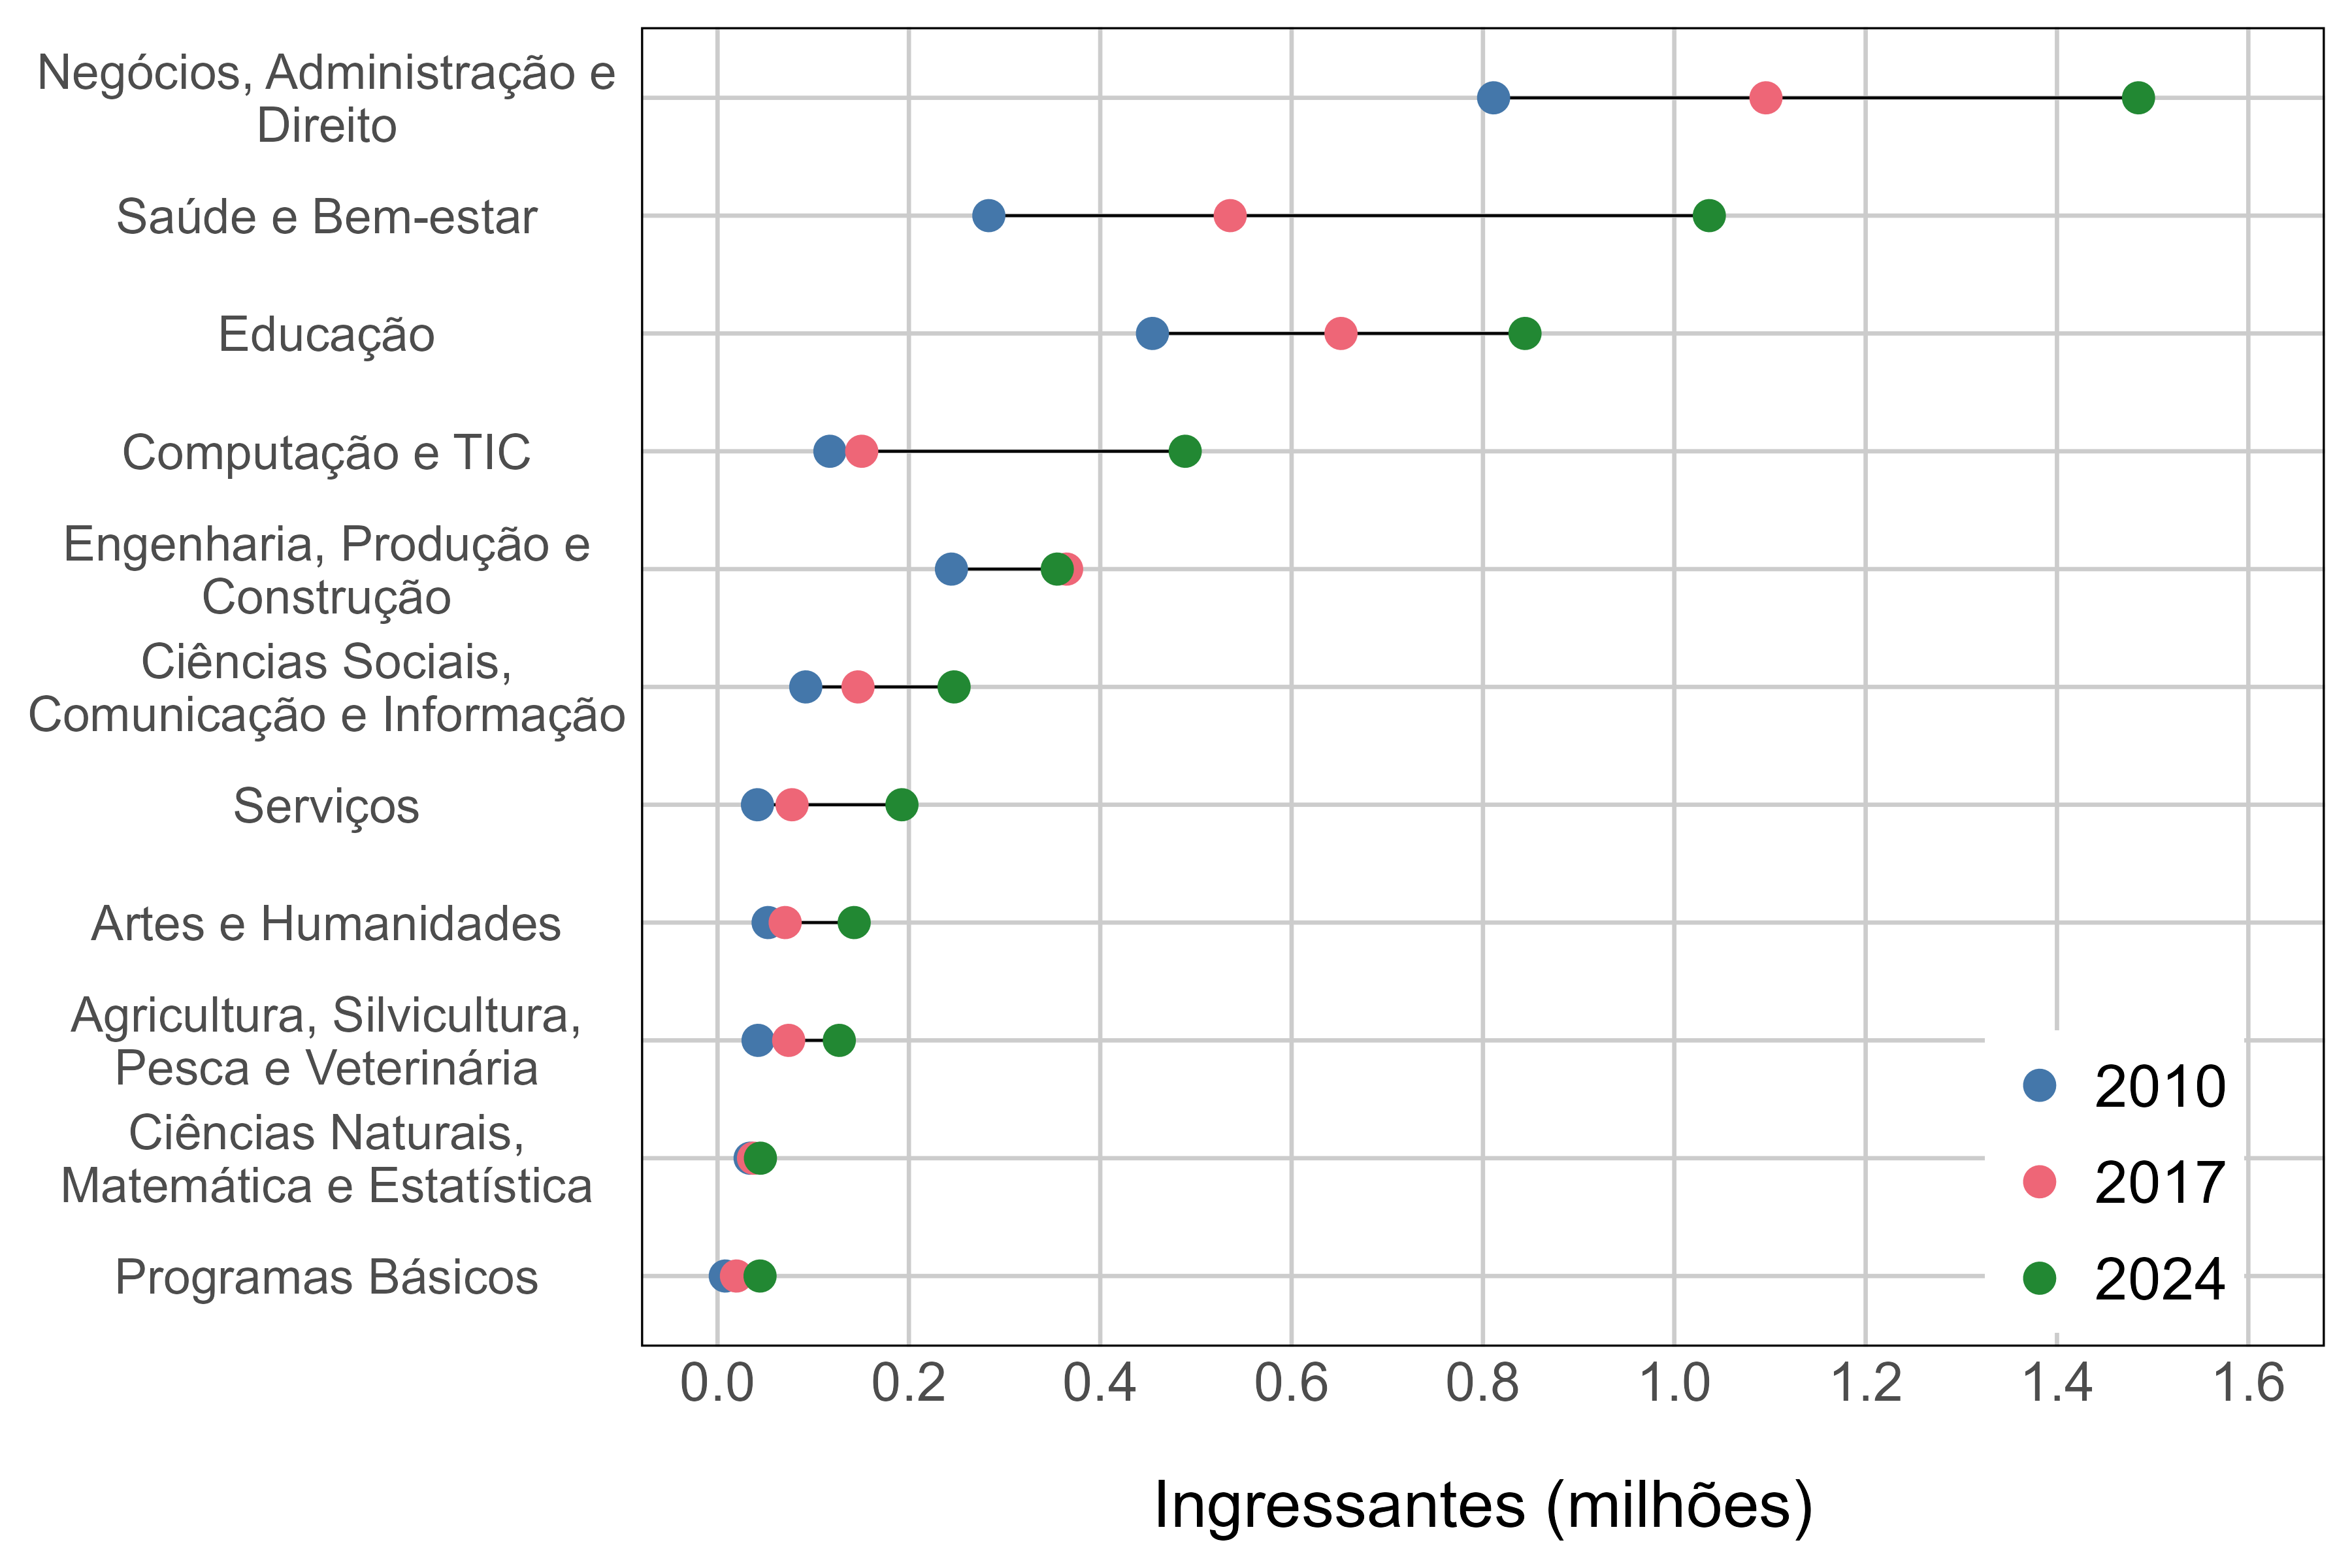

Data behind this chart, as committed beside it:
indicador_code, indicador_nome, bloco_var, bloco_nome, grupo_code, grupo_nome, serie_var, serie_nome, unidade, ano, valor
A5, Distribuição de ingressantes e matrícula…, co_cine_area_geral, Área de conhecimento (CINE Brasil), 0, Programas Básicos, qt_ing, Ingressantes, Quantidade (milhões), 2010, 0.008076
A5, Distribuição de ingressantes e matrícula…, co_cine_area_geral, Área de conhecimento (CINE Brasil), 0, Programas Básicos, qt_ing, Ingressantes, Quantidade (milhões), 2017, 0.01974
A5, Distribuição de ingressantes e matrícula…, co_cine_area_geral, Área de conhecimento (CINE Brasil), 0, Programas Básicos, qt_ing, Ingressantes, Quantidade (milhões), 2024, 0.04442
A5, Distribuição de ingressantes e matrícula…, co_cine_area_geral, Área de conhecimento (CINE Brasil), 5, Ciências Naturais, Matemática e Estatíst…, qt_ing, Ingressantes, Quantidade (milhões), 2010, 0.03403
A5, Distribuição de ingressantes e matrícula…, co_cine_area_geral, Área de conhecimento (CINE Brasil), 5, Ciências Naturais, Matemática e Estatíst…, qt_ing, Ingressantes, Quantidade (milhões), 2017, 0.03757
A5, Distribuição de ingressantes e matrícula…, co_cine_area_geral, Área de conhecimento (CINE Brasil), 5, Ciências Naturais, Matemática e Estatíst…, qt_ing, Ingressantes, Quantidade (milhões), 2024, 0.04482
A5, Distribuição de ingressantes e matrícula…, co_cine_area_geral, Área de conhecimento (CINE Brasil), 8, Agricultura, Silvicultura, Pesca e Veter…, qt_ing, Ingressantes, Quantidade (milhões), 2010, 0.04232
A5, Distribuição de ingressantes e matrícula…, co_cine_area_geral, Área de conhecimento (CINE Brasil), 8, Agricultura, Silvicultura, Pesca e Veter…, qt_ing, Ingressantes, Quantidade (milhões), 2017, 0.07435
A5, Distribuição de ingressantes e matrícula…, co_cine_area_geral, Área de conhecimento (CINE Brasil), 8, Agricultura, Silvicultura, Pesca e Veter…, qt_ing, Ingressantes, Quantidade (milhões), 2024, 0.1273
A5, Distribuição de ingressantes e matrícula…, co_cine_area_geral, Área de conhecimento (CINE Brasil), 2, Artes e Humanidades, qt_ing, Ingressantes, Quantidade (milhões), 2010, 0.05283
A5, Distribuição de ingressantes e matrícula…, co_cine_area_geral, Área de conhecimento (CINE Brasil), 2, Artes e Humanidades, qt_ing, Ingressantes, Quantidade (milhões), 2017, 0.07068
A5, Distribuição de ingressantes e matrícula…, co_cine_area_geral, Área de conhecimento (CINE Brasil), 2, Artes e Humanidades, qt_ing, Ingressantes, Quantidade (milhões), 2024, 0.1428
A5, Distribuição de ingressantes e matrícula…, co_cine_area_geral, Área de conhecimento (CINE Brasil), 10, Serviços, qt_ing, Ingressantes, Quantidade (milhões), 2010, 0.0417
A5, Distribuição de ingressantes e matrícula…, co_cine_area_geral, Área de conhecimento (CINE Brasil), 10, Serviços, qt_ing, Ingressantes, Quantidade (milhões), 2017, 0.07785
A5, Distribuição de ingressantes e matrícula…, co_cine_area_geral, Área de conhecimento (CINE Brasil), 10, Serviços, qt_ing, Ingressantes, Quantidade (milhões), 2024, 0.1928
A5, Distribuição de ingressantes e matrícula…, co_cine_area_geral, Área de conhecimento (CINE Brasil), 3, Ciências Sociais, Comunicação e Informaç…, qt_ing, Ingressantes, Quantidade (milhões), 2010, 0.09218
A5, Distribuição de ingressantes e matrícula…, co_cine_area_geral, Área de conhecimento (CINE Brasil), 3, Ciências Sociais, Comunicação e Informaç…, qt_ing, Ingressantes, Quantidade (milhões), 2017, 0.1468
A5, Distribuição de ingressantes e matrícula…, co_cine_area_geral, Área de conhecimento (CINE Brasil), 3, Ciências Sociais, Comunicação e Informaç…, qt_ing, Ingressantes, Quantidade (milhões), 2024, 0.2472
A5, Distribuição de ingressantes e matrícula…, co_cine_area_geral, Área de conhecimento (CINE Brasil), 7, Engenharia, Produção e Construção, qt_ing, Ingressantes, Quantidade (milhões), 2010, 0.2445
A5, Distribuição de ingressantes e matrícula…, co_cine_area_geral, Área de conhecimento (CINE Brasil), 7, Engenharia, Produção e Construção, qt_ing, Ingressantes, Quantidade (milhões), 2017, 0.3648
A5, Distribuição de ingressantes e matrícula…, co_cine_area_geral, Área de conhecimento (CINE Brasil), 7, Engenharia, Produção e Construção, qt_ing, Ingressantes, Quantidade (milhões), 2024, 0.3551
A5, Distribuição de ingressantes e matrícula…, co_cine_area_geral, Área de conhecimento (CINE Brasil), 6, Computação e TIC, qt_ing, Ingressantes, Quantidade (milhões), 2010, 0.1174
A5, Distribuição de ingressantes e matrícula…, co_cine_area_geral, Área de conhecimento (CINE Brasil), 6, Computação e TIC, qt_ing, Ingressantes, Quantidade (milhões), 2017, 0.1507
A5, Distribuição de ingressantes e matrícula…, co_cine_area_geral, Área de conhecimento (CINE Brasil), 6, Computação e TIC, qt_ing, Ingressantes, Quantidade (milhões), 2024, 0.4888
A5, Distribuição de ingressantes e matrícula…, co_cine_area_geral, Área de conhecimento (CINE Brasil), 1, Educação, qt_ing, Ingressantes, Quantidade (milhões), 2010, 0.4546
A5, Distribuição de ingressantes e matrícula…, co_cine_area_geral, Área de conhecimento (CINE Brasil), 1, Educação, qt_ing, Ingressantes, Quantidade (milhões), 2017, 0.6516
A5, Distribuição de ingressantes e matrícula…, co_cine_area_geral, Área de conhecimento (CINE Brasil), 1, Educação, qt_ing, Ingressantes, Quantidade (milhões), 2024, 0.844
A5, Distribuição de ingressantes e matrícula…, co_cine_area_geral, Área de conhecimento (CINE Brasil), 9, Saúde e Bem-estar, qt_ing, Ingressantes, Quantidade (milhões), 2010, 0.2836
A5, Distribuição de ingressantes e matrícula…, co_cine_area_geral, Área de conhecimento (CINE Brasil), 9, Saúde e Bem-estar, qt_ing, Ingressantes, Quantidade (milhões), 2017, 0.5358
A5, Distribuição de ingressantes e matrícula…, co_cine_area_geral, Área de conhecimento (CINE Brasil), 9, Saúde e Bem-estar, qt_ing, Ingressantes, Quantidade (milhões), 2024, 1.037
A5, Distribuição de ingressantes e matrícula…, co_cine_area_geral, Área de conhecimento (CINE Brasil), 4, Negócios, Administração e Direito, qt_ing, Ingressantes, Quantidade (milhões), 2010, 0.8111
A5, Distribuição de ingressantes e matrícula…, co_cine_area_geral, Área de conhecimento (CINE Brasil), 4, Negócios, Administração e Direito, qt_ing, Ingressantes, Quantidade (milhões), 2017, 1.096
A5, Distribuição de ingressantes e matrícula…, co_cine_area_geral, Área de conhecimento (CINE Brasil), 4, Negócios, Administração e Direito, qt_ing, Ingressantes, Quantidade (milhões), 2024, 1.485
